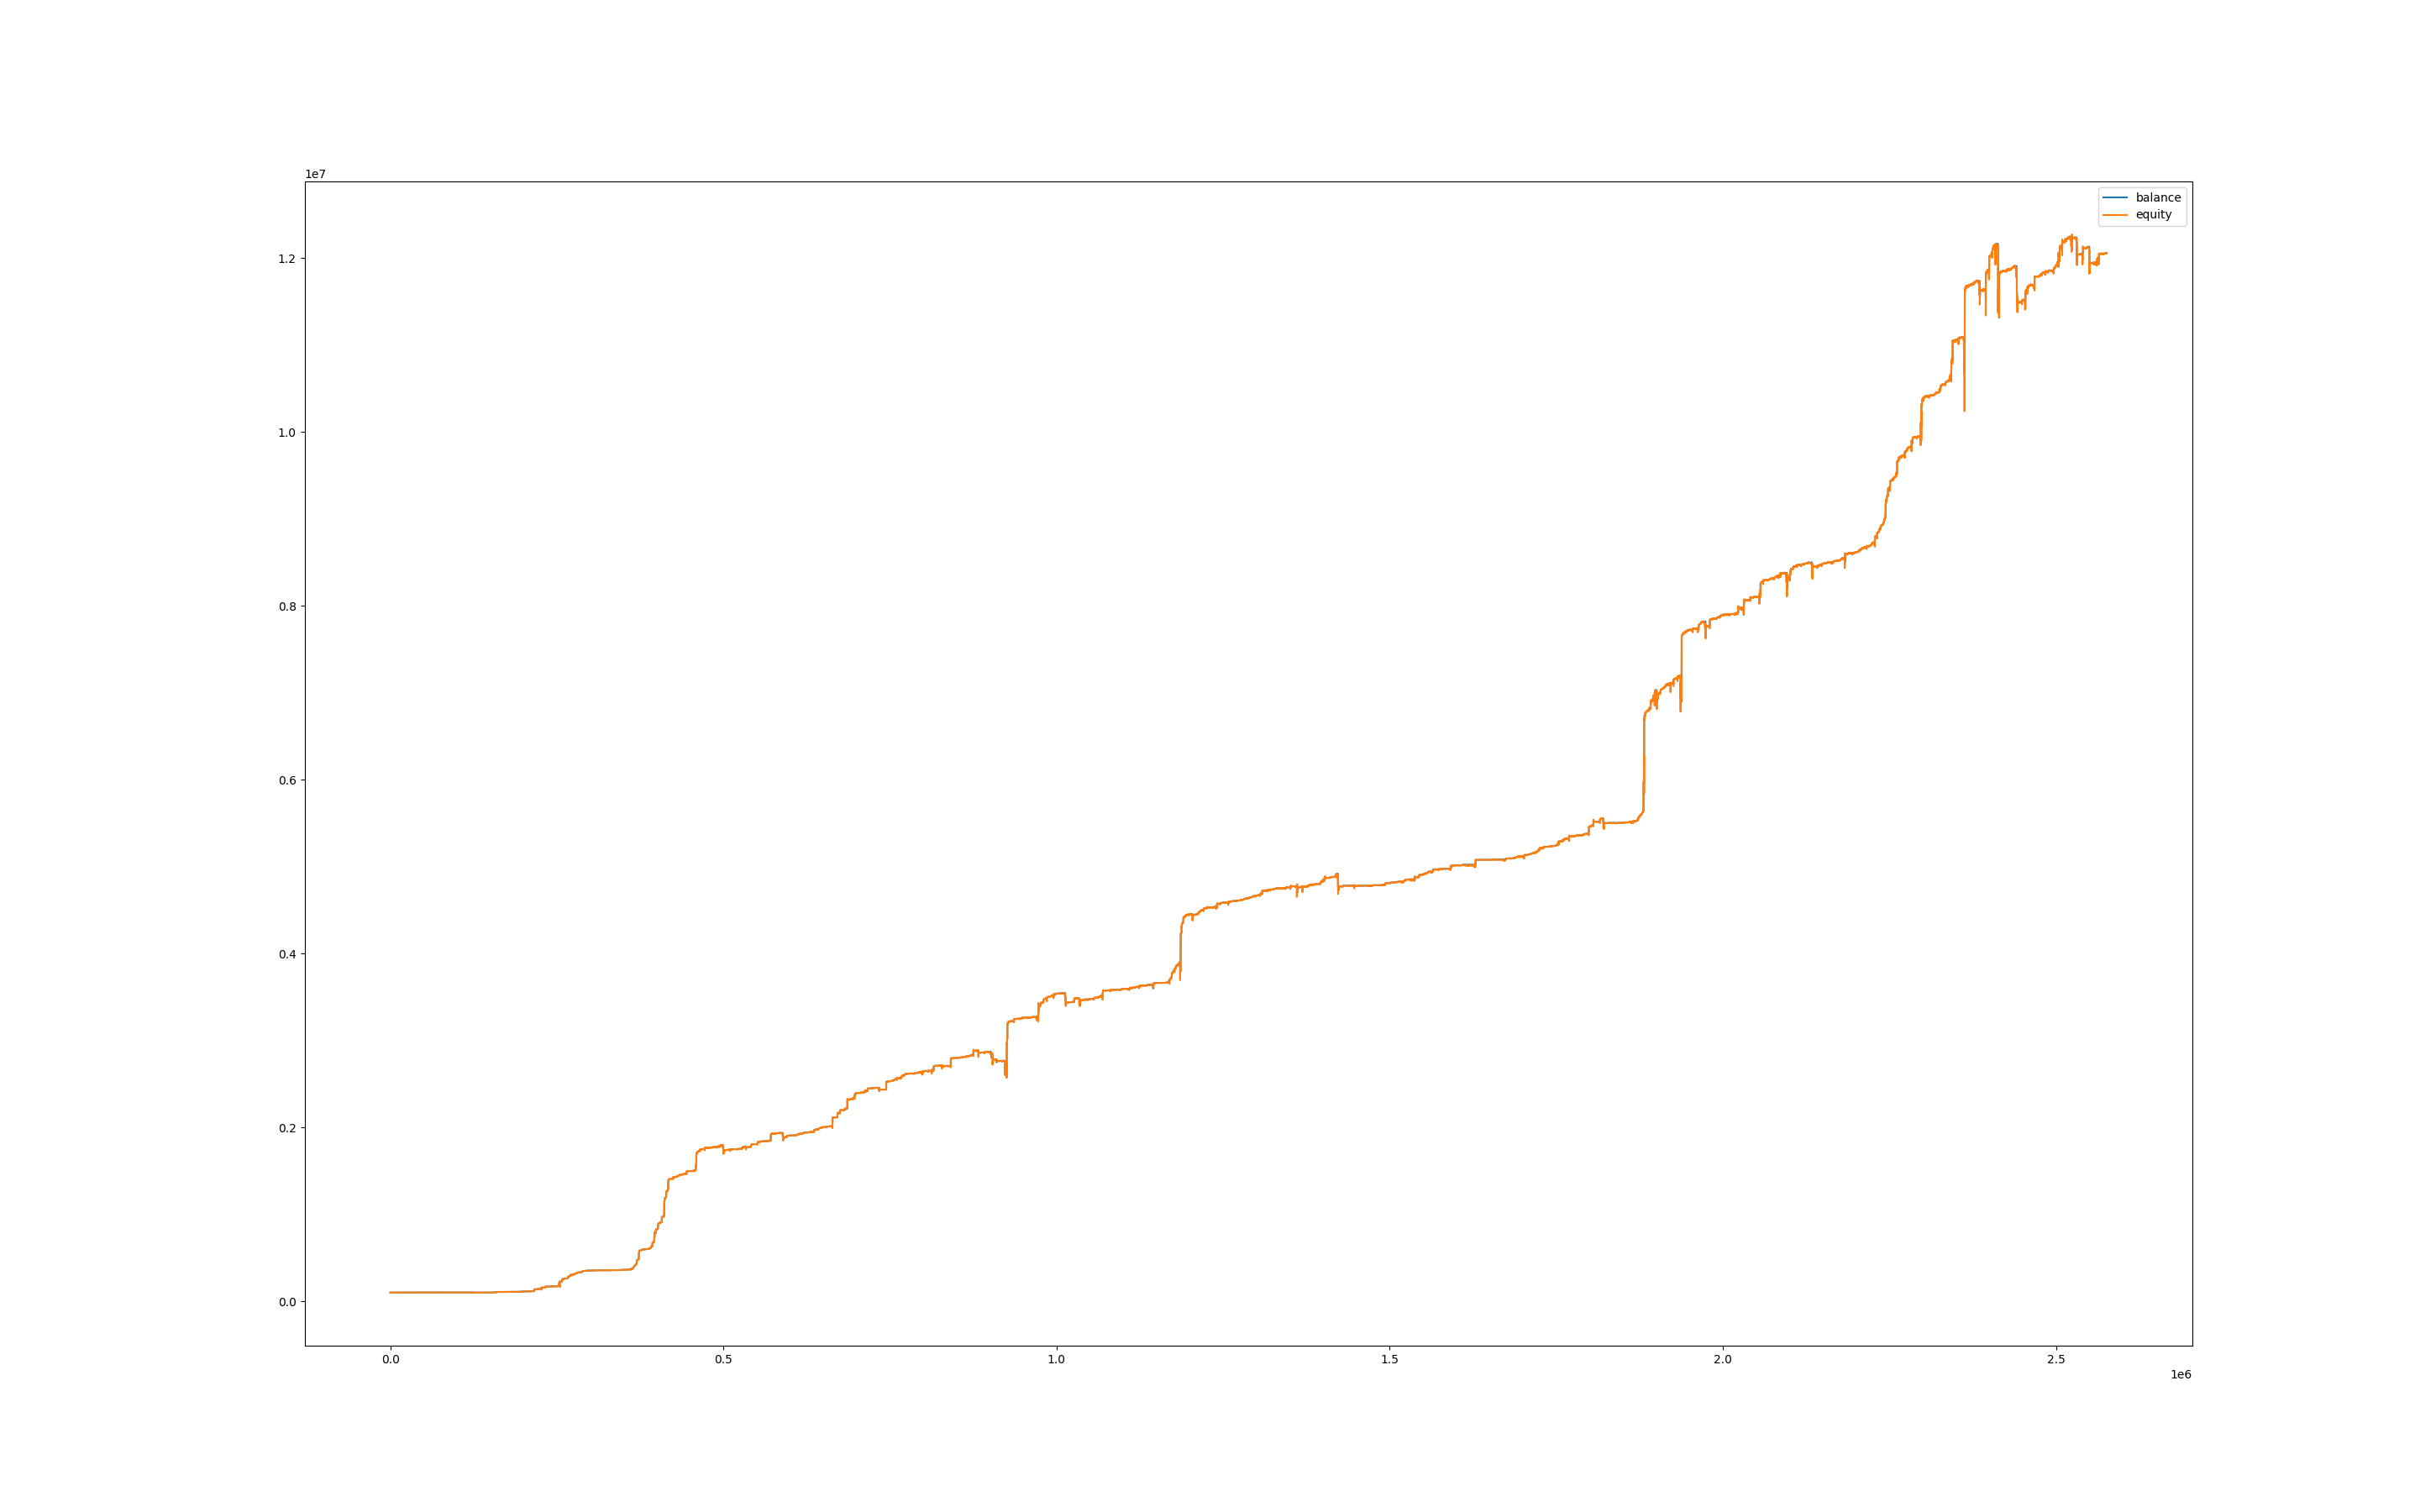

Source data for this figure (header and first rows):
, balance, equity, balance_btc, equity_btc
0, 100000, 100000, 0.0, 0.0
60, 100000, 100014, 0.0, 14.15
120, 100000, 100015, 0.0, 15.01
180, 100000, 100022, 0.0, 22.73
240, 100000, 100020, 0.0, 20.59
300, 100000, 100027, 0.0, 27.02
360, 100000, 100019, 0.0, 19.3
420, 100000, 100020, 0.0, 20.16
480, 100010, 100016, 0.0, 15.87
540, 100010, 100009, 0.0, -1.703
600, 100010, 100010, 0.0, -0.4257
660, 100010, 100011, 0.0, 0.4257
720, 100010, 100004, 0.0, -5.96
780, 100010, 99998, 0.0, -12.34
840, 100010, 100003, 0.0, -6.811
900, 100010, 99979, 0.0, -31.5
960, 100010, 99981, 0.0, -28.95
1020, 100010, 99967, 0.0, -43.42
1080, 100010, 99953, 0.0, -57.1
1140, 100010, 99957, 0.0, -52.69
1200, 100010, 99967, 0.0, -42.98
1260, 100010, 100018, 0.0, 8.173
1320, 100026, 100026, 0.0, 0.0
1380, 100026, 100016, 0.0, -9.562
1440, 100026, 100021, 0.0, -5.215
1500, 100026, 100011, 0.0, -14.78
1560, 100026, 100028, 0.0, 1.738
1620, 100026, 100017, 0.0, -9.127
1680, 100026, 100011, 0.0, -14.78
1740, 100026, 100010, 0.0, -16.08
1800, 100026, 100027, 0.0, 1.304
1860, 100026, 100012, 0.0, -13.91
1920, 100026, 100024, 0.0, -1.738
1980, 100026, 100022, 0.0, -3.912
2040, 100026, 100030, 0.0, 3.912
2100, 100026, 100027, 0.0, 0.8692
2160, 100026, 100029, 0.0, 3.042
2220, 100026, 100028, 0.0, 1.738
2280, 100026, 100024, 0.0, -1.738
2340, 100026, 100022, 0.0, -3.912
2400, 100026, 100021, 0.0, -4.781
2460, 100026, 100009, 0.0, -16.95
2520, 100026, 100009, 0.0, -16.52
2580, 100026, 100022, 0.0, -4.346
2640, 100026, 100013, 0.0, -12.6
2700, 100026, 100025, 0.0, -1.304
2760, 100026, 100020, 0.0, -6.085
2820, 100026, 100020, 0.0, -5.65
2880, 100026, 100034, 0.0, 7.823
2940, 100026, 100035, 0.0, 8.692
3000, 100026, 100016, 0.0, -9.562
3060, 100026, 100022, 0.0, -3.912
3120, 100026, 100018, 0.0, -7.823
3180, 100026, 100009, 0.0, -16.95
3240, 100026, 100012, 0.0, -14.34
3300, 100026, 100009, 0.0, -16.95
3360, 100026, 100016, 0.0, -9.996
3420, 100026, 100020, 0.0, -6.085
3480, 100026, 100017, 0.0, -9.127
3540, 100026, 100019, 0.0, -7.388
... 42,875 more rows
